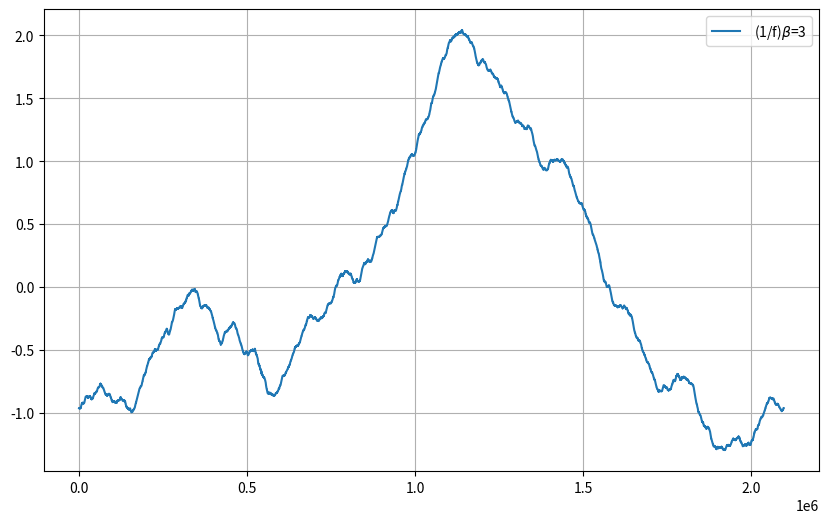
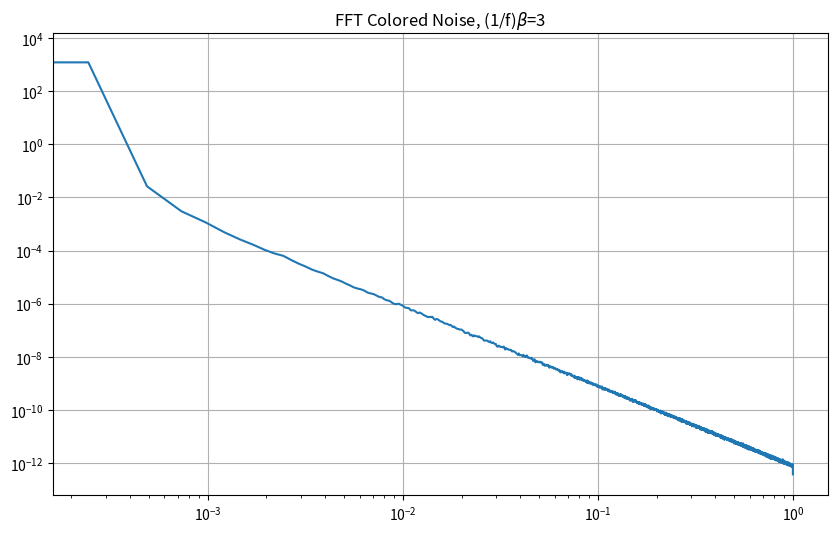
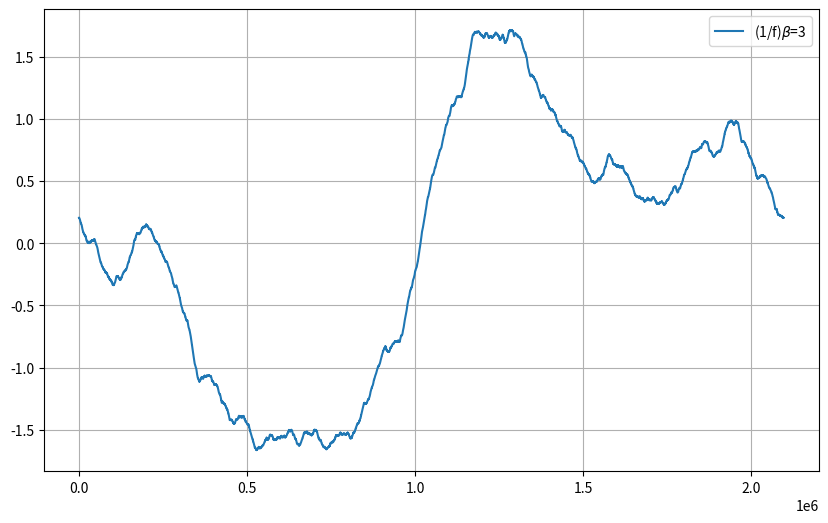
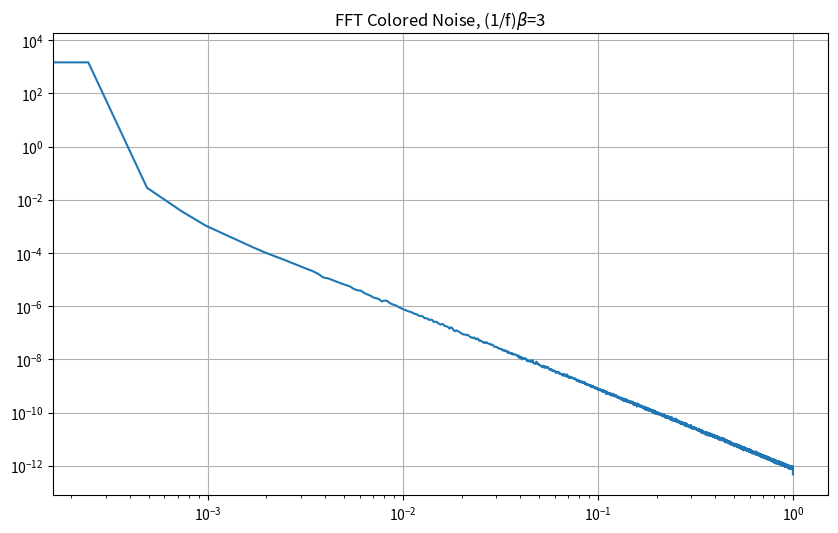
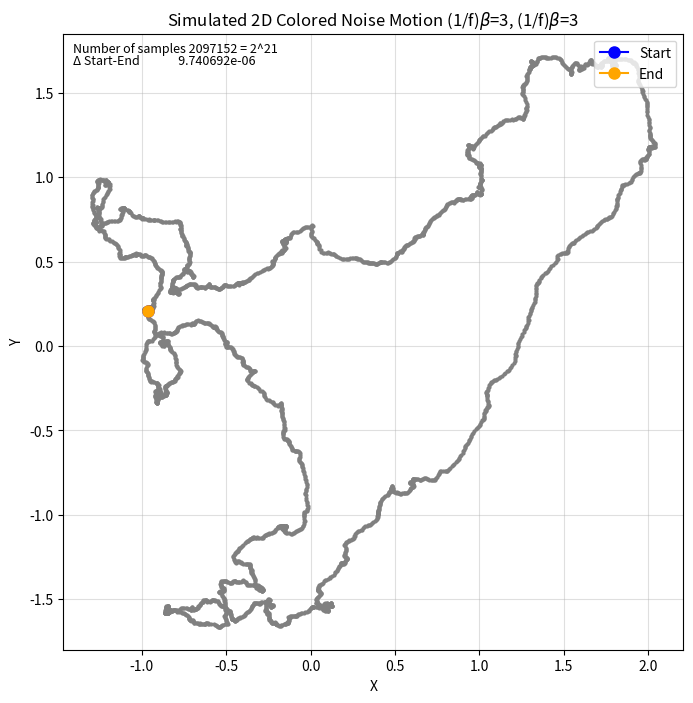

Source code (Python) for these figures, in order:
from matplotlib import mlab
from matplotlib import pylab as plt
import numpy as np

from numpy.fft import irfft, rfftfreq
from numpy.random import default_rng, Generator, RandomState

import math


def powerlaw_psd_gaussian(
        exponent, 
        samples, 
        fmin = 0.0
    ):
    """Gaussian (1/f)**beta noise.

    Based on the algorithm in:
[redacted]
[redacted]
[redacted]

    Normalised to unit variance

    Parameters:
    -----------

    exponent : float
        The power-spectrum of the generated noise is proportional to

        S(f) = (1 / f)**beta
        flicker / pink noise:   exponent beta = 1
        brown noise:            exponent beta = 2

        Furthermore, the autocorrelation decays proportional to lag**-gamma
        with gamma = 1 - beta for 0 < beta < 1.
        There may be finite-size issues for beta close to one.

    samples: int 
        The number of samples in each time series

    fmin : float, optional
        Low-frequency cutoff.
        Default: 0 corresponds to original paper. 
        
        The power-spectrum below fmin is flat. fmin is defined relative
        to a unit sampling rate (see numpy's rfftfreq). For convenience,
        the passed value is mapped to max(fmin, 1/samples) internally
        since 1/samples is the lowest possible finite frequency in the
        sample. The largest possible value is fmin = 0.5, the Nyquist
        frequency. The output for this value is white noise.

    Returns
    -------
    out : array
        The samples.


    Examples:
    ---------

    # generate 1/f noise == pink noise == flicker noise
    >>> y = powerlaw_psd_gaussian(1, 5)
    """
   
    # Calculate Frequencies (we asume a sample rate of one)
    # Use fft functions for real output (-> hermitian spectrum)
    f = rfftfreq(samples) 
    
    # Build scaling factors for all frequencies
    s_scale = f
    s_scale[0] = 1
    s_scale = np.power(f, -exponent / 2.0)
    s_scale[0] = 0
    
    # Calculate theoretical output standard deviation from scaling
    sigma = 2 * np.sqrt(np.sum(s_scale**2)) / samples
      
    # prepare random number generator    
    rng = np.random.default_rng()
    
    # Generate scaled random power + phase
    v = np.sqrt(np.pi)
    sr = rng.uniform(-v, v, size=len(f))  # Independent standard uniform variables
    si = rng.uniform(-v, v, size=len(f))   # Independent standard uniform variables
    sr *= s_scale
    si *= s_scale   
    
    # Combine power + corrected phase to Fourier components
    s  = sr + 1J * si
     
    # Transform to real time series & scale to unit variance
    y = irfft(s, n=samples) / sigma
    
    return y


beta1 = 3 # the exponent
beta2 = 3 # the exponent

samples = 2**21# number of samples to generate
return_to_beginning = 1

if(return_to_beginning == 0):
    return_to_beginning = 2;

initial_n_bins = np.linspace(0, samples, int(samples/return_to_beginning)) 

y = powerlaw_psd_gaussian(beta1, samples)[:int(samples/return_to_beginning)]
plt.figure(figsize=(10, 6))
label = " (1/f)$\\beta$="
label += str(beta1)
plt.plot(initial_n_bins,  y, label=label)
plt.legend()
plt.grid(True)
# optionally plot the Power Spectral Density with Matplotlib
plt.figure(figsize=(10, 6))
s, f = mlab.psd(y, NFFT=2**13)
plt.loglog(f,s)
plt.title("FFT Colored Noise, (1/f)$\\beta$=" + str(beta1))
plt.grid(True)

y2 = powerlaw_psd_gaussian(beta2, samples)[:int(samples/return_to_beginning)]
plt.figure(figsize=(10, 6))
label = "(1/f)$\\beta$="
label += str(beta2)
plt.plot(initial_n_bins,  y2, label=label)
plt.legend()
plt.grid(True)
# optionally plot the Power Spectral Density with Matplotlib
plt.figure(figsize=(10, 6))
s, f = mlab.psd(y2, NFFT=2**13)
plt.loglog(f,s)
plt.title("FFT Colored Noise, (1/f)$\\beta$=" + str(beta2))
plt.grid(True)

def simulate_brownian_motion(num_terms=1000, spread = 0.001, seed = 10):
    """Simulates Brownian motion using a random Fourier series.

    Args:
        num_terms (int): Number of terms in the Fourier series.
        spread (float): difference between the start and end point.
        seed (int): seed for the RNG. 

    Returns:
        numpy.ndarray: Time points and corresponding Brownian motion values.
    """
    t = np.linspace(0, 2 * np.pi, num_terms)
    
    rng = np.random.default_rng(seed)
    xi = rng.uniform(-np.sqrt(np.pi), np.sqrt(np.pi), num_terms)  # Independent standard uniform variables

    B_t = xi[0] * t / np.sqrt(2 * np.pi) * spread
    B_t += sum(np.sin(n * t / 2) * xi[n] / n for n in range(1, num_terms)) * 2 / np.sqrt(np.pi)

    return t, B_t 

#t, B_t = simulate_brownian_motion(num_terms=8192,  spread = 0.0001, seed = None)

#plt.figure(figsize=(10, 6))
#s, f = mlab.psd(B_t, NFFT=2**13)
#plt.loglog(f,s)
#plt.title("Brownian motion using a random Fourier series.")
#plt.grid(True)


# Different colors
start_color = 'blue'  
end_color = 'orange'
path_color = 'gray'

plt.figure(figsize=(8, 8))

# Plot the path 
n = 512
plt.plot(y[::n], y2[::n], marker='o', markersize=2, linestyle='-', linewidth=0.5, color=path_color)  # Gray for path

# Plot the start point (green)
plt.plot(y[0], y2[0], marker='o', markersize=8, color=start_color, label='Start')

# Plot the end point (red)
plt.plot(y[-1], y2[-1], marker='o', markersize=8, color=end_color, label='End')

plt.title("Simulated 2D Colored Noise Motion "+ "(1/f)$\\beta$=" + str(beta1) + ", (1/f)$\\beta$=" + str(beta2) )
plt.xlabel("X")
plt.ylabel("Y")
plt.legend()  # Show the legend for start/end points
plt.grid(alpha=0.4)
plt.axis('equal')


exponent = math.log2(samples)
text1 = "Number of samples " + f"{samples} = 2^{int(exponent)}"


def distance(x1, y1, x2, y2):
    return math.sqrt(math.pow(x2 - x1, 2) + math.pow(y2 - y1, 2))

dif = distance(y[0],y2[0],y[-1],y2[-1])
text2 = "Δ Start-End              " + f"{dif:.6e}"

ax = plt.gca()
plt.text(0.015, 0.97, text1, fontsize=9, transform=ax.transAxes)
plt.text(0.015, 0.95, text2, fontsize=9, transform=ax.transAxes)

plt.legend(loc='upper right') 

print(text1)
print(text2)

plt.show()

